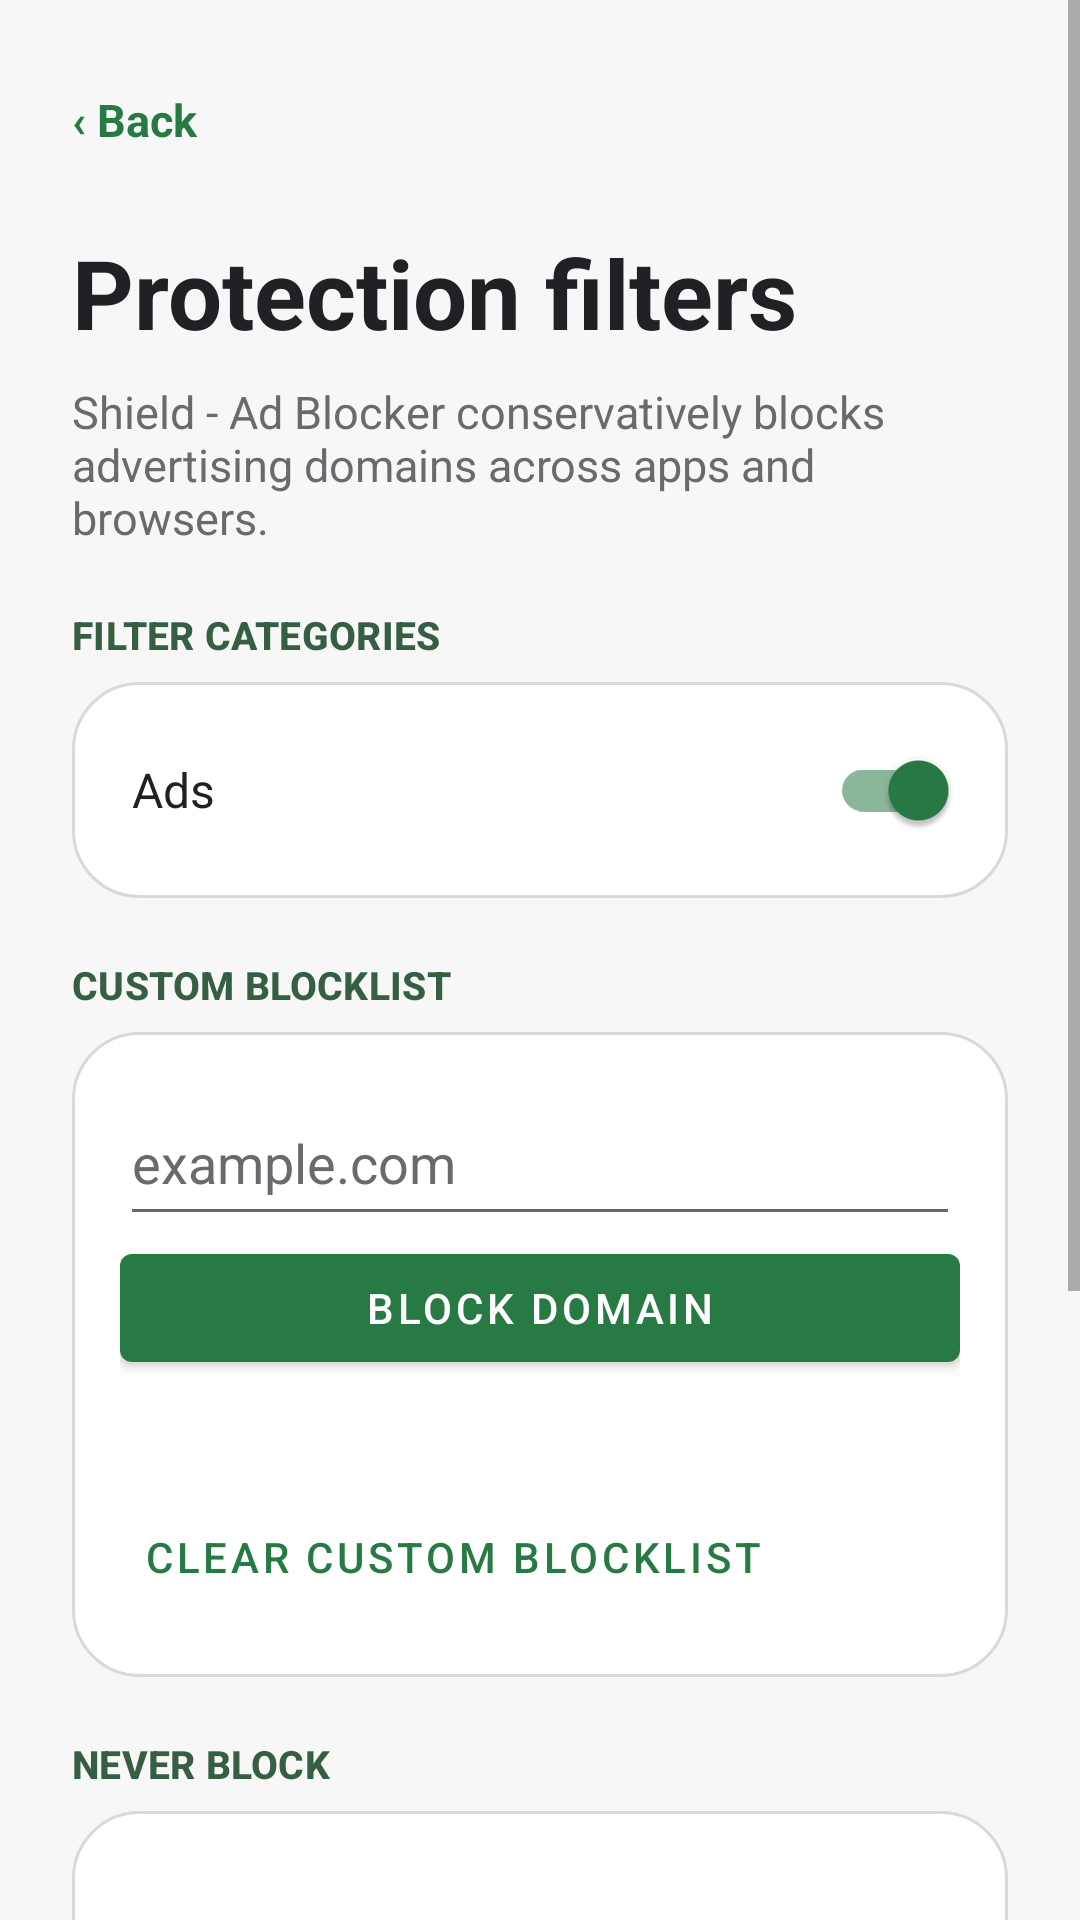

Write the Android layout XML for this screen, with the resource values it uses.
<!-- AndroidManifest.xml: application theme Theme.SimpleShield -->
<!-- res/layout/activity_filters.xml -->
<?xml version="1.0" encoding="utf-8"?>
<ScrollView xmlns:android="http://schemas.android.com/apk/res/android" android:id="@+id/root" android:layout_width="match_parent" android:layout_height="match_parent" android:background="@color/forest_background" android:clipToPadding="false" android:fillViewport="true" android:overScrollMode="never">
    <LinearLayout android:layout_width="match_parent" android:layout_height="wrap_content" android:orientation="vertical" android:paddingStart="@dimen/screen_horizontal_padding" android:paddingTop="16dp" android:paddingEnd="@dimen/screen_horizontal_padding" android:paddingBottom="40dp">
        <TextView android:id="@+id/backButton" android:layout_width="wrap_content" android:layout_height="48dp" android:gravity="center_vertical" android:text="@string/back" android:textColor="@color/forest_accent" android:textSize="15sp" android:textStyle="bold" />
        <TextView android:layout_width="wrap_content" android:layout_height="wrap_content" android:layout_marginTop="12dp" android:text="@string/protection_filters" android:textColor="@color/forest_paper" android:textSize="32sp" android:textStyle="bold" />
        <TextView android:layout_width="match_parent" android:layout_height="wrap_content" android:layout_marginTop="8dp" android:text="@string/filters_intro" android:textColor="@color/forest_muted" android:textSize="15sp" />
        <TextView style="@style/ForestSectionLabel" android:text="@string/filter_categories" />
        <LinearLayout android:layout_width="match_parent" android:layout_height="wrap_content" android:background="@drawable/bg_settings_group" android:orientation="vertical" android:padding="12dp">
            <com.google.android.material.switchmaterial.SwitchMaterial android:id="@+id/adsSwitch" style="@style/ForestSwitch" android:checked="true" android:text="@string/ads" />
        </LinearLayout>
        <TextView style="@style/ForestSectionLabel" android:text="@string/custom_blocklist" />
        <LinearLayout android:layout_width="match_parent" android:layout_height="wrap_content" android:background="@drawable/bg_settings_group" android:orientation="vertical" android:padding="16dp">
            <EditText android:id="@+id/blockDomainInput" android:layout_width="match_parent" android:layout_height="52dp" android:hint="@string/domain_hint" android:inputType="textUri" android:singleLine="true" android:textColor="@color/forest_paper" android:textColorHint="@color/forest_muted" />
            <com.google.android.material.button.MaterialButton android:id="@+id/addBlockButton" android:layout_width="match_parent" android:layout_height="wrap_content" android:text="@string/add_block_rule" />
            <TextView android:id="@+id/blockRulesText" android:layout_width="match_parent" android:layout_height="wrap_content" android:padding="8dp" android:textColor="@color/forest_muted" />
            <com.google.android.material.button.MaterialButton android:id="@+id/clearBlockRulesButton" style="@style/Widget.MaterialComponents.Button.TextButton" android:layout_width="wrap_content" android:layout_height="wrap_content" android:text="@string/clear_custom_rules" />
        </LinearLayout>
        <TextView style="@style/ForestSectionLabel" android:text="@string/never_block" />
        <LinearLayout android:layout_width="match_parent" android:layout_height="wrap_content" android:background="@drawable/bg_settings_group" android:orientation="vertical" android:padding="16dp">
            <EditText android:id="@+id/allowDomainInput" android:layout_width="match_parent" android:layout_height="52dp" android:hint="@string/domain_hint" android:inputType="textUri" android:singleLine="true" android:textColor="@color/forest_paper" android:textColorHint="@color/forest_muted" />
            <com.google.android.material.button.MaterialButton android:id="@+id/addAllowButton" android:layout_width="match_parent" android:layout_height="wrap_content" android:text="@string/add_allow_rule" />
            <TextView android:id="@+id/allowRulesText" android:layout_width="match_parent" android:layout_height="wrap_content" android:padding="8dp" android:textColor="@color/forest_muted" />
            <com.google.android.material.button.MaterialButton android:id="@+id/clearAllowRulesButton" style="@style/Widget.MaterialComponents.Button.TextButton" android:layout_width="wrap_content" android:layout_height="wrap_content" android:text="@string/clear_allow_rules" />
        </LinearLayout>
        <TextView style="@style/ForestSectionLabel" android:text="@string/recent_blocks" />
        <TextView android:id="@+id/recentBlocksText" android:layout_width="match_parent" android:layout_height="wrap_content" android:background="@drawable/bg_settings_group" android:fontFamily="monospace" android:padding="16dp" android:textColor="@color/forest_muted" android:textSize="12sp" />
    </LinearLayout>
</ScrollView>
<!-- resources referenced by this layout -->
<resources>
  <color name="forest_accent">#287A45</color>
  <color name="forest_background">#F7F7F7</color>
  <color name="forest_muted">#686A6D</color>
  <color name="forest_paper">#202124</color>
  <dimen name="screen_horizontal_padding">24dp</dimen>
  <!-- drawable bg_settings_group (drawable) -->
  <?xml version="1.0" encoding="utf-8"?>
  <shape xmlns:android="http://schemas.android.com/apk/res/android"><corners android:radius="22dp" /><solid android:color="@color/forest_surface" /><stroke android:width="1dp" android:color="@color/forest_divider" /></shape>
  <string name="add_allow_rule">Always allow domain</string>
  <string name="add_block_rule">Block domain</string>
  <string name="ads">Ads</string>
  <string name="back">‹  Back</string>
  <string name="clear_allow_rules">Clear allowlist</string>
  <string name="clear_custom_rules">Clear custom blocklist</string>
  <string name="custom_blocklist">CUSTOM BLOCKLIST</string>
  <string name="domain_hint">example.com</string>
  <string name="filter_categories">FILTER CATEGORIES</string>
  <string name="filters_intro">Shield - Ad Blocker conservatively blocks advertising domains across apps and browsers.</string>
  <string name="never_block">NEVER BLOCK</string>
  <string name="protection_filters">Protection filters</string>
  <string name="recent_blocks">RECENTLY BLOCKED</string>
  <style name="ForestSectionLabel" parent="TextAppearance.MaterialComponents.Subtitle2">
          <item name="android:layout_width">match_parent</item>
          <item name="android:layout_height">wrap_content</item>
          <item name="android:layout_marginTop">20dp</item>
          <item name="android:layout_marginBottom">7dp</item>
          <item name="android:textColor">@color/forest_accent_soft</item>
          <item name="android:textSize">13sp</item>
          <item name="android:textStyle">bold</item>
      </style>
  <style name="ForestSwitch" parent="Widget.MaterialComponents.CompoundButton.Switch">
          <item name="android:layout_width">match_parent</item>
          <item name="android:layout_height">48dp</item>
          <item name="android:gravity">center_vertical</item>
          <item name="android:paddingStart">8dp</item>
          <item name="android:paddingEnd">8dp</item>
          <item name="android:textColor">@color/forest_paper</item>
          <item name="android:textSize">16sp</item>
      </style>
  <style name="Theme.SimpleShield" parent="Theme.MaterialComponents.DayNight.NoActionBar">
          <item name="colorPrimary">@color/forest_accent</item>
          <item name="colorPrimaryDark">@color/forest_background</item>
          <item name="colorAccent">@color/forest_accent</item>
          <item name="colorControlActivated">@color/forest_accent</item>
          <item name="android:navigationBarColor">@color/forest_background</item>
          <item name="android:statusBarColor">@color/forest_background</item>
          <item name="android:windowLightStatusBar">@bool/light_system_bars</item>
          <item name="android:windowBackground">@color/forest_background</item>
      </style>
  <color name="forest_surface">#FFFFFF</color>
  <color name="forest_divider">#D7D9DC</color>
  <color name="forest_accent_soft">#365E43</color>
</resources>
